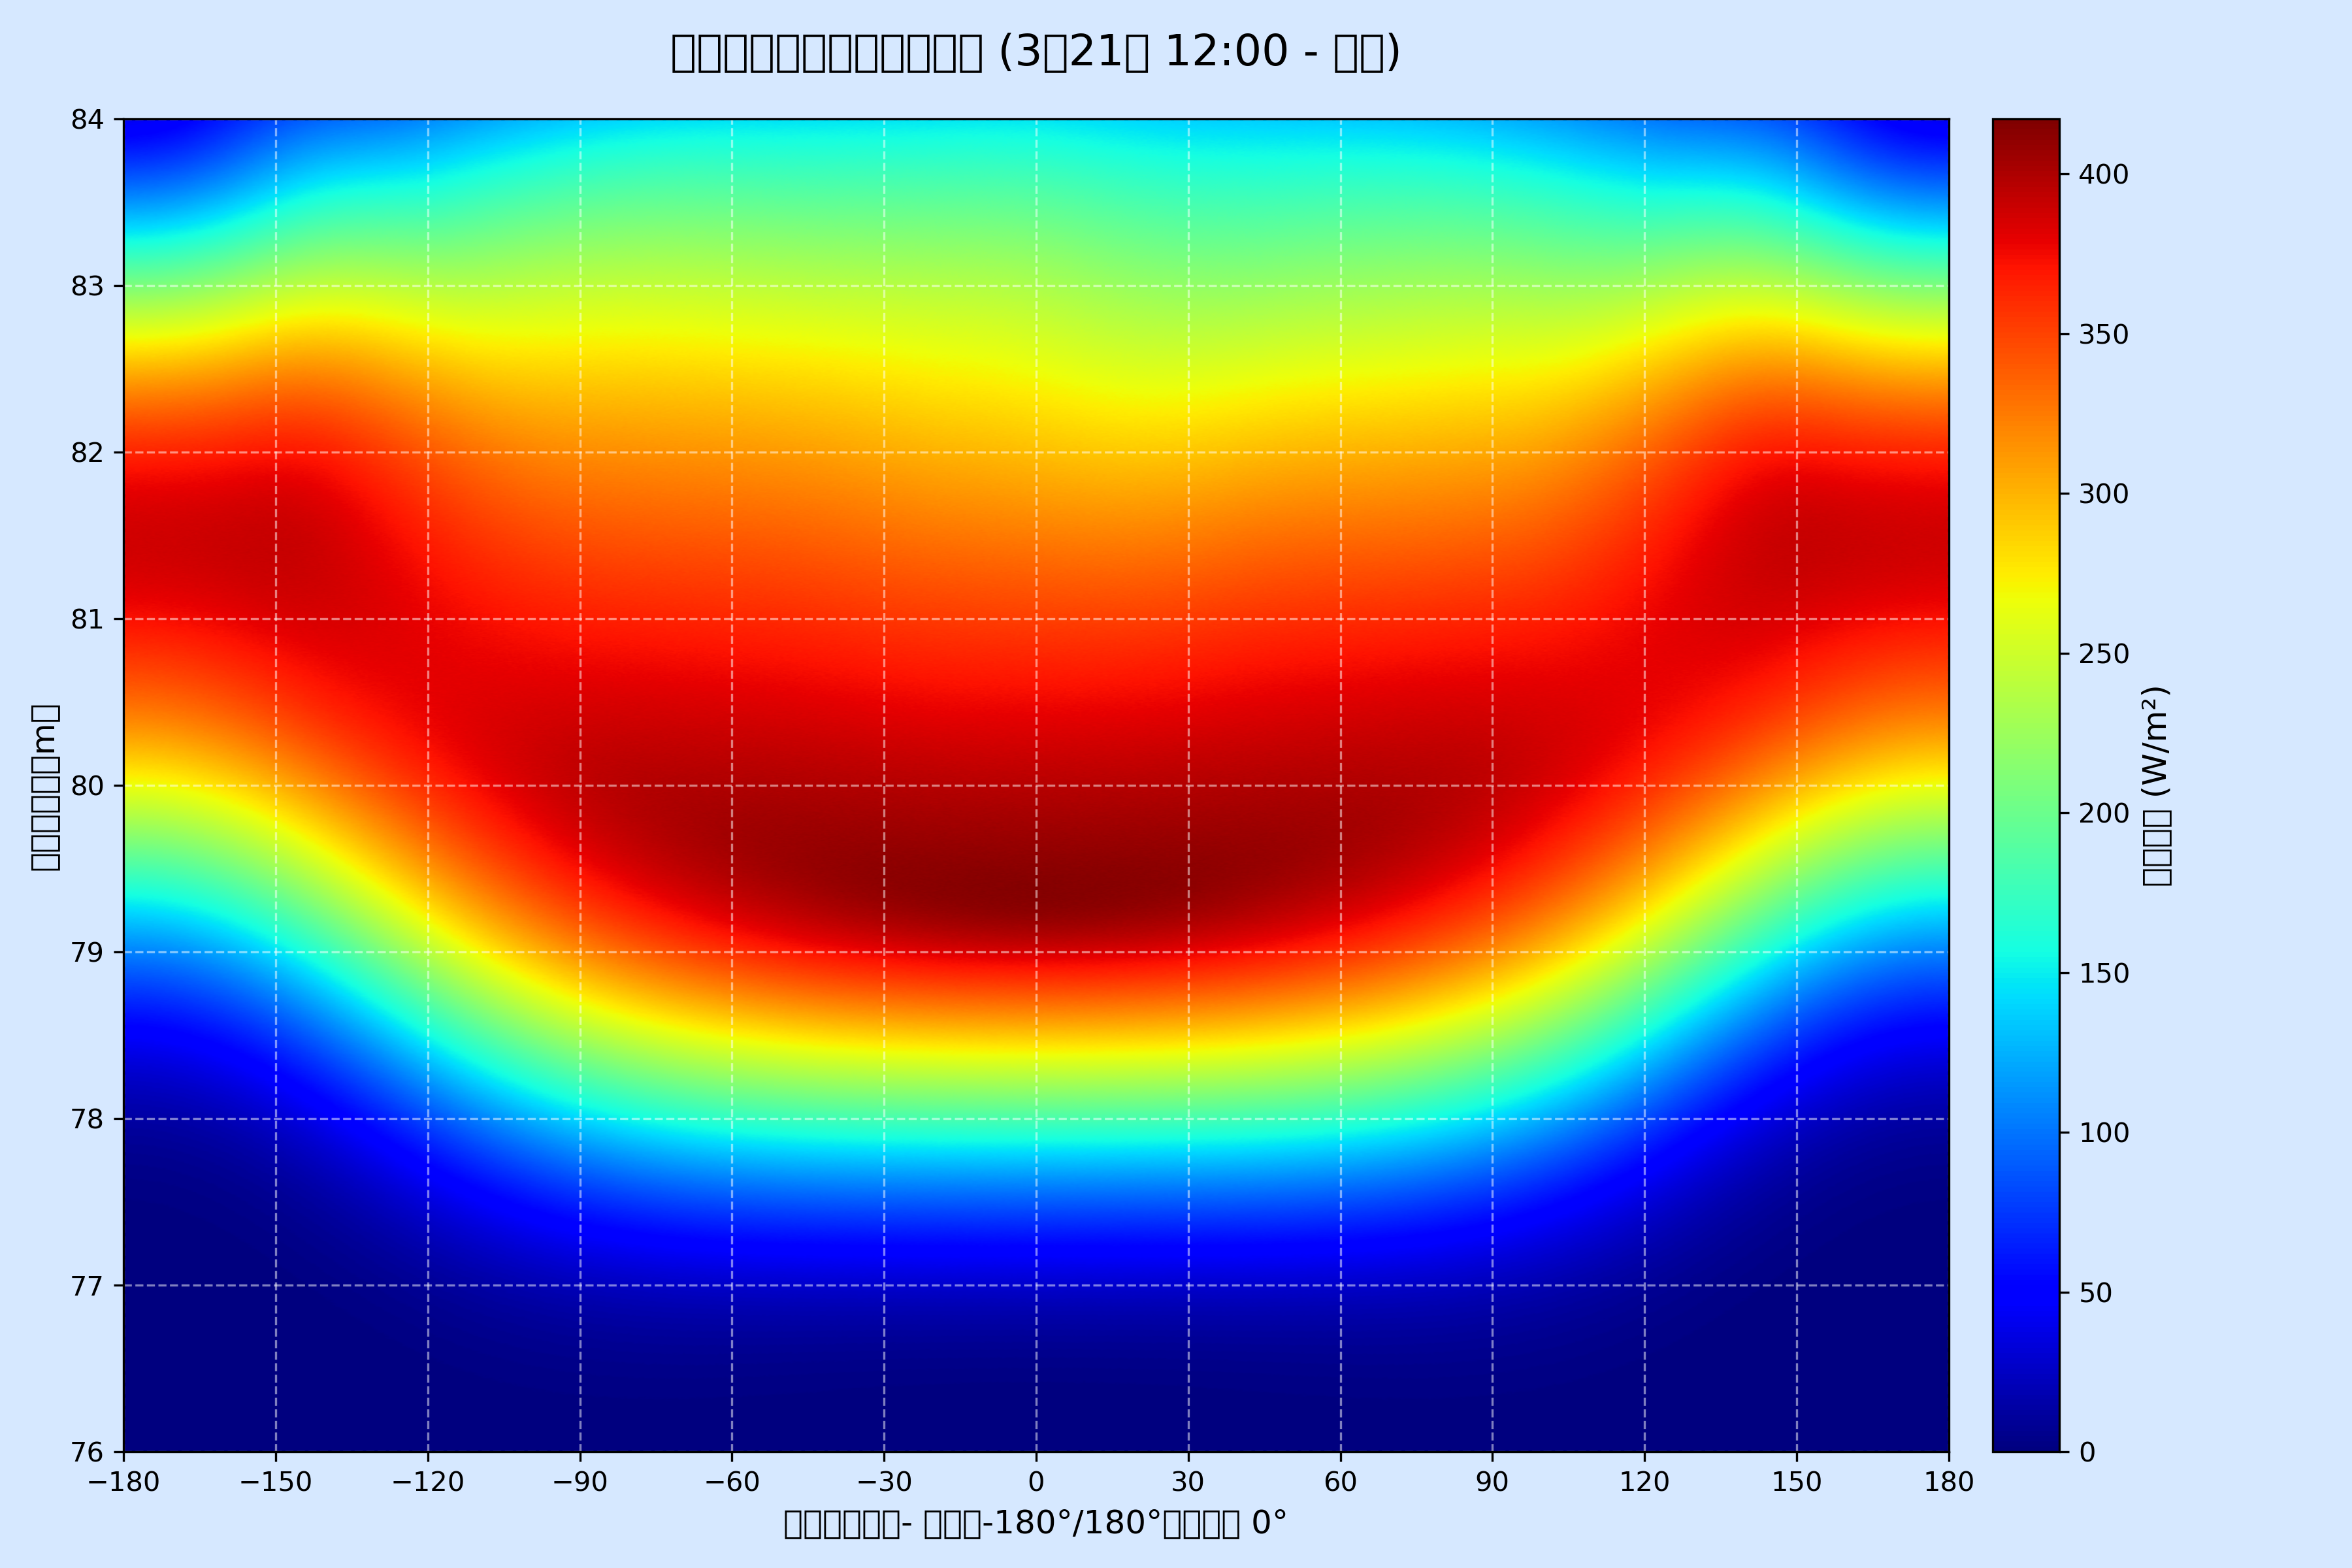

The table this chart was drawn from, first rows:
Z_Index, Theta_Index, Flux_Density(W/m^2)
0, 0, 0.79
0, 1, 0.79
0, 2, 0.82
0, 3, 0.86
0, 4, 0.92
0, 5, 0.99
0, 6, 1.06
0, 7, 1.16
0, 8, 1.28
0, 9, 1.43
0, 10, 1.60
0, 11, 1.80
0, 12, 2.03
0, 13, 2.27
0, 14, 2.47
0, 15, 2.73
0, 16, 3.02
0, 17, 3.25
0, 18, 3.55
0, 19, 3.81
0, 20, 4.11
0, 21, 4.36
0, 22, 4.72
0, 23, 4.95
0, 24, 5.26
0, 25, 5.54
0, 26, 5.86
0, 27, 6.23
0, 28, 6.51
0, 29, 6.83
0, 30, 7.16
0, 31, 7.48
0, 32, 7.89
0, 33, 8.23
0, 34, 8.51
0, 35, 8.93
0, 36, 9.28
0, 37, 9.68
0, 38, 10.05
0, 39, 10.42
0, 40, 10.82
0, 41, 11.26
0, 42, 11.68
0, 43, 12.09
0, 44, 12.59
0, 45, 12.95
0, 46, 13.41
0, 47, 13.87
0, 48, 14.26
0, 49, 14.74
0, 50, 15.17
0, 51, 15.65
0, 52, 16.09
0, 53, 16.50
0, 54, 16.93
0, 55, 17.40
0, 56, 17.78
0, 57, 18.19
0, 58, 18.61
0, 59, 19.02
... 131,012 more rows
